Dataset: dataset_merged (GitHub, fatmanurpolat15/SAS). Classes: diger, enkaz, kaya, mayin.

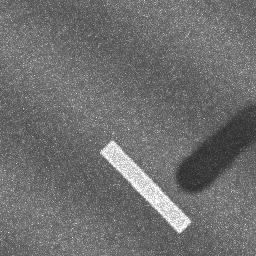
Label: enkaz

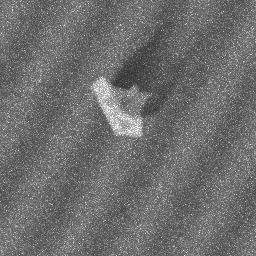
Label: kaya

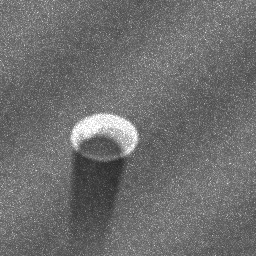
Label: mayin

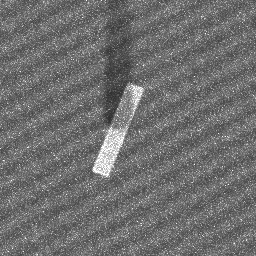
Label: enkaz

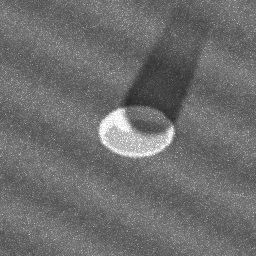
Label: mayin

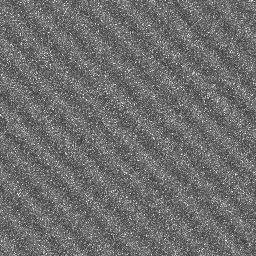
Label: diger
